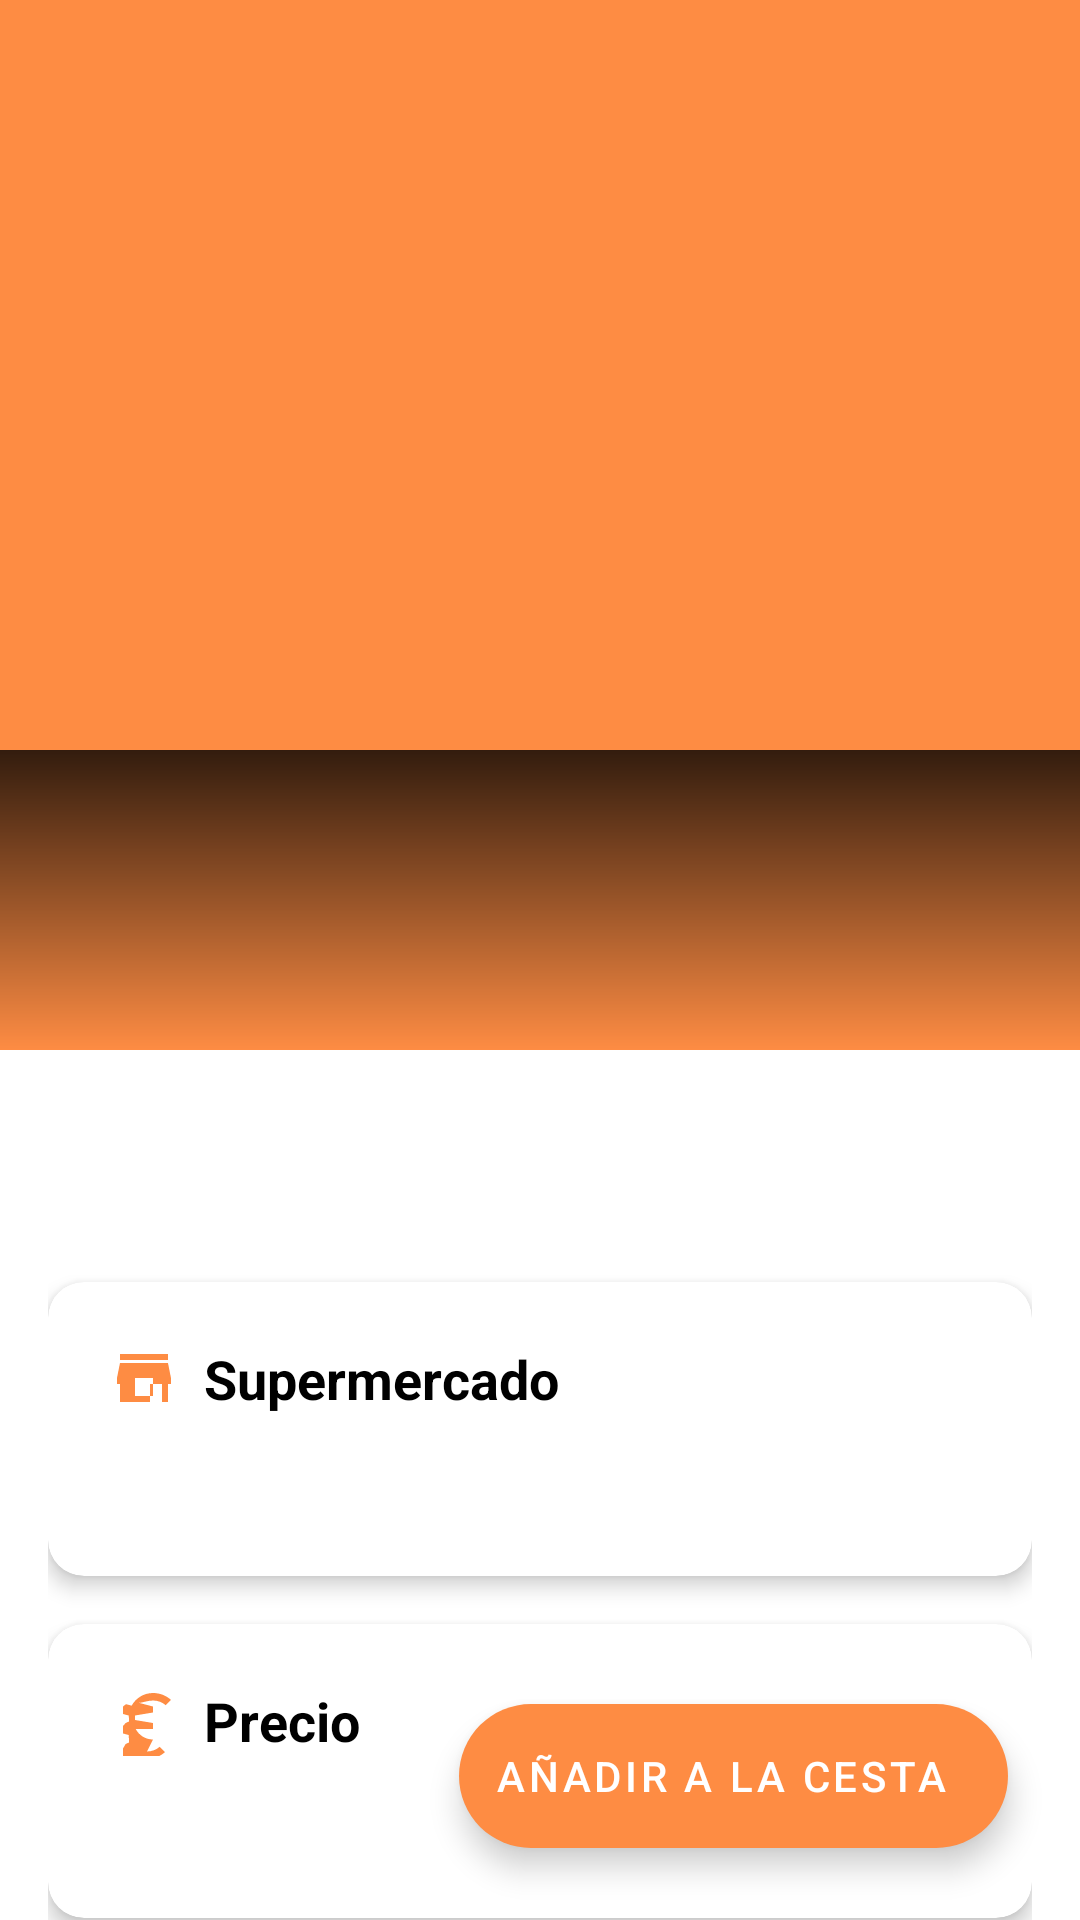

Android layout source for this screen:
<!-- AndroidManifest.xml: application theme Theme.PriceDetective -->
<!-- res/layout/fragment_detalle_producto.xml -->
<?xml version="1.0" encoding="utf-8"?>
<androidx.coordinatorlayout.widget.CoordinatorLayout
    xmlns:android="http://schemas.android.com/apk/res/android"
    xmlns:app="http://schemas.android.com/apk/res-auto"
    xmlns:tools="http://schemas.android.com/tools"
    android:layout_width="match_parent"
    android:layout_height="match_parent"
    android:background="@color/white">

    <com.google.android.material.appbar.AppBarLayout
        android:id="@+id/appBarLayout"
        android:layout_width="match_parent"
        android:layout_height="350dp"
        android:theme="@style/ThemeOverlay.AppCompat.Dark.ActionBar"
        android:fitsSystemWindows="true">

        <com.google.android.material.appbar.CollapsingToolbarLayout
            android:id="@+id/collapsingToolbar"
            android:layout_width="match_parent"
            android:layout_height="match_parent"
            app:contentScrim="?attr/colorPrimary"
            app:expandedTitleMarginStart="72dp"
            app:expandedTitleMarginBottom="28dp"
            app:layout_scrollFlags="scroll|exitUntilCollapsed"
            app:statusBarScrim="@android:color/transparent">

            <ImageView
                android:id="@+id/productImage"
                android:layout_width="match_parent"
                android:layout_height="match_parent"
                android:contentDescription="Imagen del producto"
                android:scaleType="centerCrop"
                android:transitionName="productImage"
                app:layout_collapseMode="parallax"/>

            <View
                android:layout_width="match_parent"
                android:layout_height="100dp"
                android:layout_gravity="bottom"
                android:background="@drawable/gradient_overlay"/>

            <androidx.appcompat.widget.Toolbar
                android:id="@+id/toolbar"
                android:layout_width="match_parent"
                android:layout_height="?attr/actionBarSize"
                app:layout_collapseMode="pin"
                app:popupTheme="@style/ThemeOverlay.AppCompat.Light"
                app:navigationIconTint="@color/primary"/>

        </com.google.android.material.appbar.CollapsingToolbarLayout>
    </com.google.android.material.appbar.AppBarLayout>

    <androidx.core.widget.NestedScrollView
        android:layout_width="match_parent"
        android:layout_height="match_parent"
        android:clipToPadding="false"
        android:overScrollMode="never"
        app:layout_behavior="@string/appbar_scrolling_view_behavior">

        <LinearLayout
            android:layout_width="match_parent"
            android:layout_height="wrap_content"
            android:orientation="vertical"
            android:padding="16dp">

            <TextView
                android:id="@+id/txtProductName"
                android:layout_width="match_parent"
                android:layout_height="wrap_content"
                android:textSize="28sp"
                android:textStyle="bold"
                android:textColor="@color/black"
                android:layout_marginBottom="24dp"
                />

            <com.google.android.material.card.MaterialCardView
                android:layout_width="match_parent"
                android:layout_height="wrap_content"
                android:layout_marginBottom="16dp"
                app:cardCornerRadius="12dp"
                app:cardElevation="4dp"
                app:strokeWidth="0dp">

                <LinearLayout
                    android:layout_width="match_parent"
                    android:layout_height="wrap_content"
                    android:orientation="vertical"
                    android:padding="20dp">

                    <TextView
                        android:layout_width="wrap_content"
                        android:layout_height="wrap_content"
                        android:text="Supermercado"
                        android:textSize="18sp"
                        android:textStyle="bold"
                        android:textColor="@color/black"
                        android:drawablePadding="8dp"
                        android:drawableStart="@drawable/ic_store"
                        android:layout_marginBottom="12dp"
                       />

                    <TextView
                        android:id="@+id/txtSupermarket"
                        android:layout_width="match_parent"
                        android:layout_height="wrap_content"
                        android:textSize="16sp"
                        android:textColor="@android:color/darker_gray"
                        />
                </LinearLayout>
            </com.google.android.material.card.MaterialCardView>

            <com.google.android.material.card.MaterialCardView
                android:layout_width="match_parent"
                android:layout_height="wrap_content"
                android:layout_marginBottom="16dp"
                app:cardCornerRadius="12dp"
                app:cardElevation="4dp"
                app:strokeWidth="0dp">

                <LinearLayout
                    android:layout_width="match_parent"
                    android:layout_height="wrap_content"
                    android:orientation="vertical"
                    android:padding="20dp">

                    <TextView
                        android:layout_width="wrap_content"
                        android:layout_height="wrap_content"
                        android:text="Precio"
                        android:textSize="18sp"
                        android:textStyle="bold"
                        android:textColor="@color/black"
                        android:drawablePadding="8dp"
                        android:drawableStart="@drawable/ic_euro"
                        android:layout_marginBottom="12dp"
                       />

                    <TextView
                        android:id="@+id/txtDescription"
                        android:layout_width="match_parent"
                        android:layout_height="wrap_content"
                        android:textSize="16sp"
                        android:textColor="@android:color/darker_gray"
                        android:lineSpacingExtra="4dp"
                       />
                </LinearLayout>
            </com.google.android.material.card.MaterialCardView>

            <com.google.android.material.card.MaterialCardView
                android:layout_width="match_parent"
                android:layout_height="wrap_content"
                android:layout_marginBottom="16dp"
                app:cardCornerRadius="12dp"
                app:cardElevation="4dp"
                app:strokeWidth="0dp">

                <LinearLayout
                    android:layout_width="match_parent"
                    android:layout_height="wrap_content"
                    android:orientation="vertical"
                    android:padding="20dp">

                    <TextView
                        android:layout_width="wrap_content"
                        android:layout_height="wrap_content"
                        android:text="Código de Barras"
                        android:textSize="18sp"
                        android:textStyle="bold"
                        android:textColor="@color/black"
                        android:drawablePadding="8dp"
                        android:drawableStart="@drawable/ic_barcode"
                        android:layout_marginBottom="12dp"
                        />

                    <ImageView
                        android:id="@+id/barcodeImage"
                        android:layout_width="match_parent"
                        android:layout_height="100dp"
                        android:scaleType="fitCenter"
                        android:contentDescription="Código de barras del producto"/>
                </LinearLayout>
            </com.google.android.material.card.MaterialCardView>

        </LinearLayout>
    </androidx.core.widget.NestedScrollView>

    <com.google.android.material.floatingactionbutton.ExtendedFloatingActionButton
        android:id="@+id/btnAñadirCesta"
        android:layout_width="wrap_content"
        android:layout_height="wrap_content"
        android:layout_margin="24dp"
        android:text="Añadir a la cesta"
        android:textColor="@color/white"
        app:icon="@drawable/baseline_shopping_basket_24"
        app:iconTint="@color/white"
        android:layout_gravity="bottom|end"
        app:backgroundTint="?attr/colorPrimary"/>

</androidx.coordinatorlayout.widget.CoordinatorLayout>
<!-- resources referenced by this layout -->
<resources>
  <color name="black">#000000</color>
  <color name="primary">#FE8C43</color>
  <color name="white">#FFFFFF</color>
  <!-- drawable gradient_overlay (drawable) -->
  <?xml version="1.0" encoding="utf-8"?>
  <shape xmlns:android="http://schemas.android.com/apk/res/android">
      <gradient
          android:angle="90"
          android:startColor="#00000000"
          android:centerColor="#66000000"
          android:endColor="#CC000000"
          android:type="linear" />
  </shape>
  <!-- drawable ic_euro (drawable) -->
  <?xml version="1.0" encoding="utf-8"?>
  <vector xmlns:android="http://schemas.android.com/apk/res/android"
      android:width="24dp"
      android:height="24dp"
      android:viewportWidth="24"
      android:viewportHeight="24"
      android:tint="?attr/colorPrimary">
      <path
          android:fillColor="@android:color/white"
          android:pathData="M15,18.5c-2.51,0 -4.68,-1.42 -5.76,-3.5L15,15v-2l-6,-1v-1.5l6,-1v-2l-5.76,-1.5C10.32,6.92 12.49,5.5 15,5.5c1.61,0 3.09,0.59 4.23,1.57L21,5.3C19.41,3.87 17.3,3 15,3c-3.08,0 -5.75,1.71 -7.12,4.22l-1.88,-0.5L5,7.5v2.5l1.88,0.5L7,11.5v1l-1.12,0.5L5,14v2.5l1.88,0.5L7,18.5v1l-1.12,0.5L5,21.5v2.5l1.88,0.5C7.25,23.29 9.92,25 13,25c2.3,0 4.41,-0.87 6,-2.3l-1.77,-1.77C16.09,21.91 14.61,22.5 13,22.5z"/>
  </vector>
  <!-- drawable ic_store (drawable) -->
  <?xml version="1.0" encoding="utf-8"?>
  <vector xmlns:android="http://schemas.android.com/apk/res/android"
      android:width="24dp"
      android:height="24dp"
      android:viewportWidth="24"
      android:viewportHeight="24"
      android:tint="?attr/colorPrimary">
      <path
          android:fillColor="@android:color/white"
          android:pathData="M20,4L4,4v2h16L20,4zM21,14v-2l-1,-5L4,7l-1,5v2h1v6h10v-6h4v6h2v-6h1zM9,18L9,12h6v6L9,18z"/>
  </vector>
  <color name="primary_dark">#E67E22</color>
  <color name="accent">#FF5722</color>
  <color name="background">#FFFFFF</color>
  <color name="surface">#FFFFFF</color>
  <color name="text_primary">#212121</color>
  <color name="text_secondary">#757575</color>
  <color name="text_hint">#9E9E9E</color>
  <color name="error">#EF5350</color>
  <style name="Widget.App.CardView" parent="Widget.MaterialComponents.CardView">
          <item name="cardCornerRadius">16dp</item>
          <item name="cardElevation">4dp</item>
          <item name="cardBackgroundColor">@color/white</item>
      </style>
  <style name="Widget.App.TextInputLayout" parent="Widget.MaterialComponents.TextInputLayout.OutlinedBox">
          <item name="boxStrokeColor">@color/primary_orange</item>
          <item name="hintTextColor">@color/primary_orange</item>
          <item name="android:textColorHint">@color/text_secondary</item>
          <item name="android:textColor">@color/black</item>
          <item name="boxStrokeWidth">1dp</item>
          <item name="boxCornerRadiusTopStart">8dp</item>
          <item name="boxCornerRadiusTopEnd">8dp</item>
          <item name="boxCornerRadiusBottomStart">8dp</item>
          <item name="boxCornerRadiusBottomEnd">8dp</item>
      </style>
  <color name="primary_orange">#FE8C43</color>
</resources>
